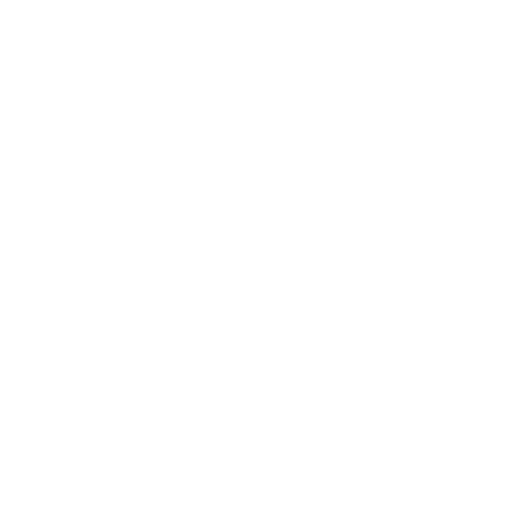
t = 0.00 s
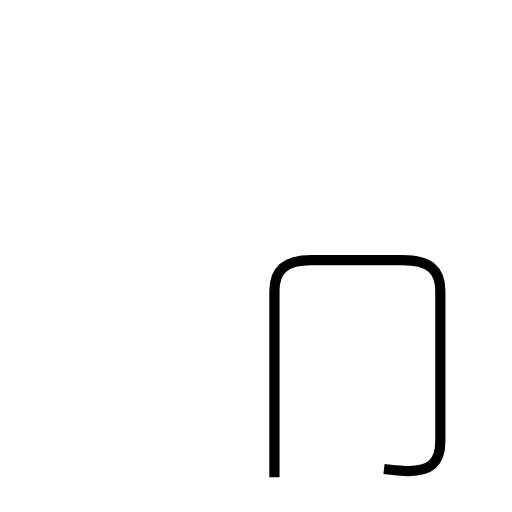
t = 1.80 s
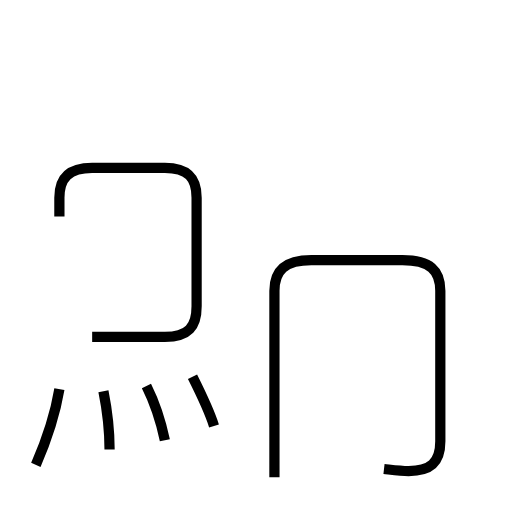
t = 3.78 s
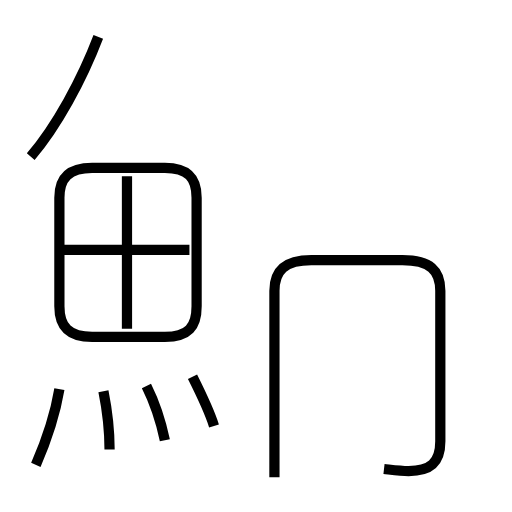
t = 5.41 s
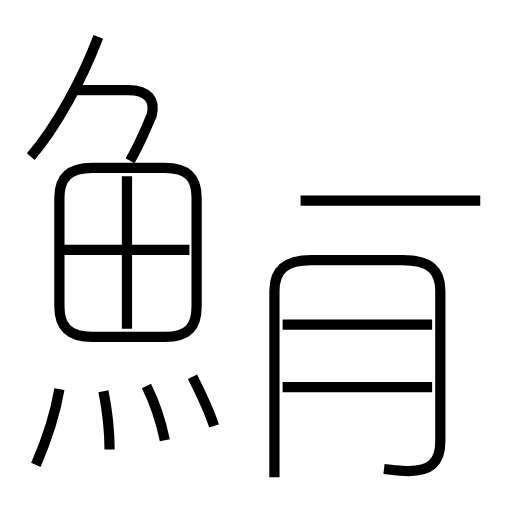
t = 7.24 s
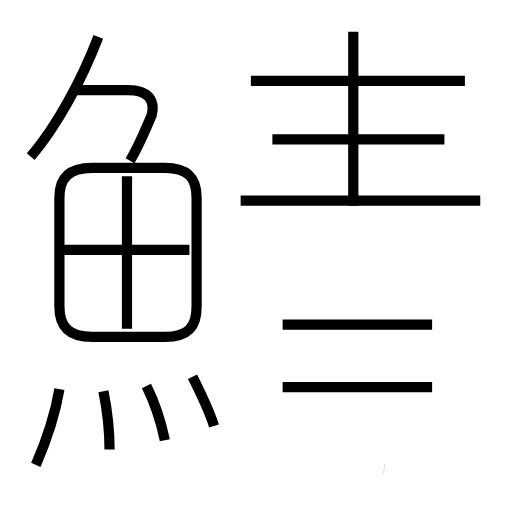
t = 9.06 s

The animated SVG that drew these frames (rendered in a browser with its animation timeline set to each time). Animation: 16 SMIL elements (animate=16); one cycle of 9.06 s.

<?xml version='1.0' encoding='utf-8'?>
<svg viewBox="0.0 -6.0 50.0 50.0" version="1.1" xmlns="http://www.w3.org/2000/svg"><rect x="-1000" y="-1000" width="2000" height="2000" stroke="white" fill="white" /><g style="fill:none;stroke:#000000;stroke-width:1"><path d="M 37.5 1.8 C 38.4 1.9 39.1 2.0 39.9 2.0 C 42.0 2.0 43.0 1.2 43.0 -0.9 L 43.0 -15.6 C 43.0 -17.6 42.0 -18.6 39.3 -18.6 L 30.4 -18.6 C 27.8 -18.6 26.8 -17.6 26.8 -15.6 L 26.8 2.6 " transform="translate(0.0 38.0)" stroke-dasharray="60.04071936221442" stroke-dashoffset="60.04071936221442"><animate attributeName="stroke-dashoffset" from="60.04071936221442" to="0" dur="1.8012215808664325s" begin="0s; anim_end.end" fill="freeze" id="anim0" /></path><path d="M 3.5 1.4 C 4.5 -0.9 5.4 -3.6 5.8 -6.0 " transform="translate(0.0 38.0)" stroke-dasharray="7.767225587302513" stroke-dashoffset="7.767225587302513"><animate attributeName="stroke-dashoffset" from="7.767225587302513" to="0" dur="0.2330167676190754s" begin="anim0.end" fill="freeze" id="anim1" /></path><path d="M 10.7 -0.1 C 10.7 -2.0 10.4 -4.3 10.1 -5.8 " transform="translate(0.0 38.0)" stroke-dasharray="5.739476334841171" stroke-dashoffset="5.739476334841171"><animate attributeName="stroke-dashoffset" from="5.739476334841171" to="0" dur="0.1721842900452351s" begin="anim1.end" fill="freeze" id="anim2" /></path><path d="M 16.1 -1.0 C 15.7 -2.9 15.0 -4.9 14.3 -6.3 " transform="translate(0.0 38.0)" stroke-dasharray="5.610981661064905" stroke-dashoffset="5.610981661064905"><animate attributeName="stroke-dashoffset" from="5.610981661064905" to="0" dur="0.16832944983194714s" begin="anim2.end" fill="freeze" id="anim3" /></path><path d="M 20.9 -2.4 C 20.4 -4.0 19.4 -6.0 18.8 -7.2 " transform="translate(0.0 38.0)" stroke-dasharray="5.244525265570356" stroke-dashoffset="5.244525265570356"><animate attributeName="stroke-dashoffset" from="5.244525265570356" to="0" dur="0.1573357579671107s" begin="anim3.end" fill="freeze" id="anim4" /></path><path d="M 9.0 -11.1 L 16.1 -11.1 C 18.4 -11.1 19.2 -12.1 19.2 -14.1 L 19.2 -24.7 C 19.2 -26.6 18.4 -27.6 16.1 -27.6 L 9.0 -27.6 C 6.7 -27.6 5.8 -26.6 5.8 -24.7 L 5.8 -14.1 C 5.8 -12.1 6.7 -11.1 9.0 -11.1 Z " transform="translate(0.0 38.0)" stroke-dasharray="55.38161180976601" stroke-dashoffset="55.38161180976601"><animate attributeName="stroke-dashoffset" from="55.38161180976601" to="0" dur="1.66144835429298s" begin="anim4.end" fill="freeze" id="anim5" /></path><path d="M 12.4 -11.9 L 12.4 -26.8 " transform="translate(0.0 38.0)" stroke-dasharray="14.9" stroke-dashoffset="14.9"><animate attributeName="stroke-dashoffset" from="14.9" to="0" dur="0.447s" begin="anim5.end" fill="freeze" id="anim6" /></path><path d="M 18.5 -19.6 L 6.2 -19.6 " transform="translate(0.0 38.0)" stroke-dasharray="12.3" stroke-dashoffset="12.3"><animate attributeName="stroke-dashoffset" from="12.3" to="0" dur="0.369s" begin="anim6.end" fill="freeze" id="anim7" /></path><path d="M 3.0 -28.7 C 5.5 -31.6 8.0 -36.2 9.6 -40.4 " transform="translate(0.0 38.0)" stroke-dasharray="13.492031378604626" stroke-dashoffset="13.492031378604626"><animate attributeName="stroke-dashoffset" from="13.492031378604626" to="0" dur="0.4047609413581388s" begin="anim7.end" fill="freeze" id="anim8" /></path><path d="M 42.2 -6.2 L 27.6 -6.2 " transform="translate(0.0 38.0)" stroke-dasharray="14.600000000000001" stroke-dashoffset="14.600000000000001"><animate attributeName="stroke-dashoffset" from="14.600000000000001" to="0" dur="0.438s" begin="anim8.end" fill="freeze" id="anim9" /></path><path d="M 12.7 -28.3 C 13.7 -30.0 14.3 -31.6 14.8 -32.7 C 15.2 -34.2 14.5 -35.2 12.5 -35.2 L 7.3 -35.2 " transform="translate(0.0 38.0)" stroke-dasharray="14.213567003733832" stroke-dashoffset="14.213567003733832"><animate attributeName="stroke-dashoffset" from="14.213567003733832" to="0" dur="0.42640701011201493s" begin="anim9.end" fill="freeze" id="anim10" /></path><path d="M 42.2 -12.3 L 27.6 -12.3 " transform="translate(0.0 38.0)" stroke-dasharray="14.600000000000001" stroke-dashoffset="14.600000000000001"><animate attributeName="stroke-dashoffset" from="14.600000000000001" to="0" dur="0.438s" begin="anim10.end" fill="freeze" id="anim11" /></path><path d="M 46.9 -24.4 L 23.5 -24.4 " transform="translate(0.0 38.0)" stroke-dasharray="23.4" stroke-dashoffset="23.4"><animate attributeName="stroke-dashoffset" from="23.4" to="0" dur="0.702s" begin="anim11.end" fill="freeze" id="anim12" /></path><path d="M 43.4 -30.4 L 26.6 -30.4 " transform="translate(0.0 38.0)" stroke-dasharray="16.799999999999997" stroke-dashoffset="16.799999999999997"><animate attributeName="stroke-dashoffset" from="16.799999999999997" to="0" dur="0.5039999999999999s" begin="anim12.end" fill="freeze" id="anim13" /></path><path d="M 34.5 -23.9 L 34.5 -40.9 " transform="translate(0.0 38.0)" stroke-dasharray="17.0" stroke-dashoffset="17.0"><animate attributeName="stroke-dashoffset" from="17.0" to="0" dur="0.51s" begin="anim13.end" fill="freeze" id="anim14" /></path><path d="M 45.4 -36.1 L 24.5 -36.1" transform="translate(0.0 38.0)" stroke-dasharray="20.9" stroke-dashoffset="20.9"><animate attributeName="stroke-dashoffset" from="20.9" to="0" dur="0.6269999999999999s" begin="anim14.end" fill="freeze" id="anim_end" /></path></g></svg>
